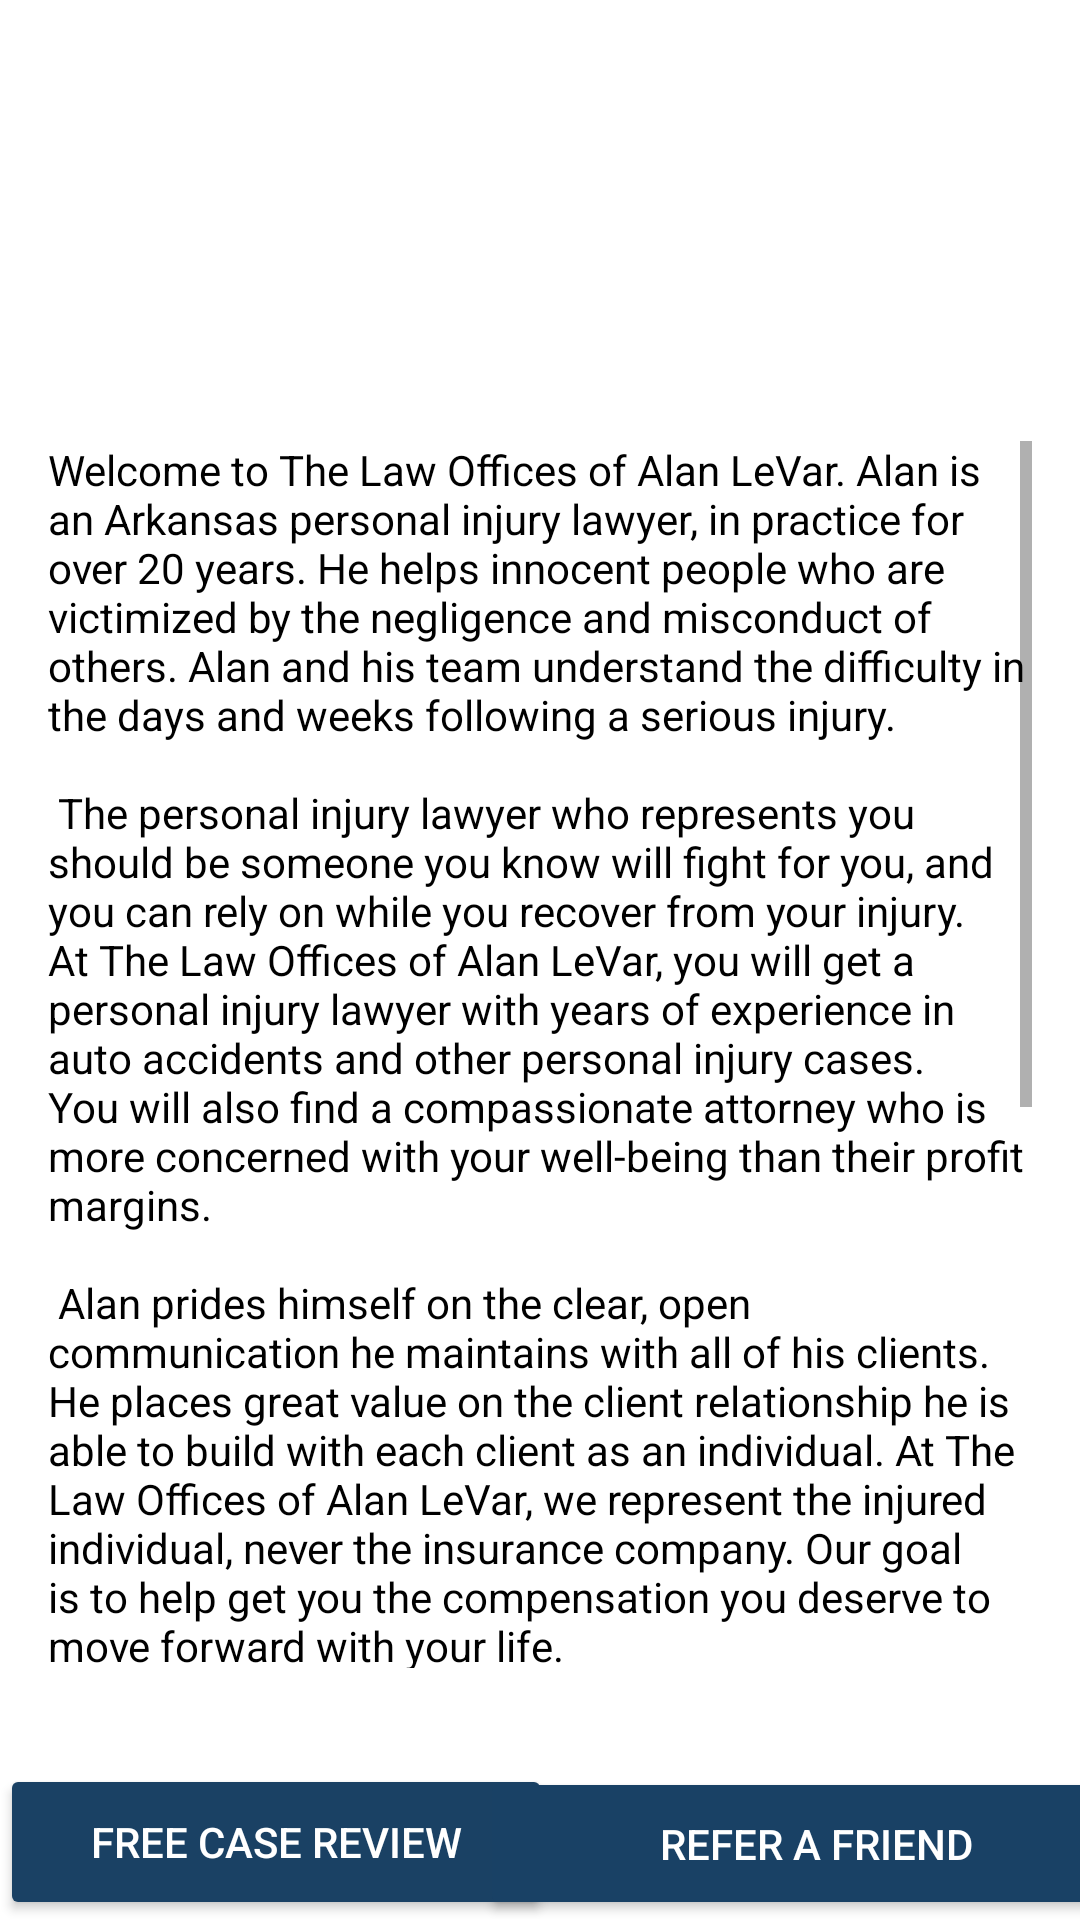

This screen was rendered from an Android layout file. Write that file and the resources it references.
<!-- AndroidManifest.xml: application theme Theme.CS246App -->
<!-- res/layout/activity_do_ineed_alawyer.xml -->
<?xml version="1.0" encoding="utf-8"?>
<androidx.constraintlayout.widget.ConstraintLayout xmlns:android="http://schemas.android.com/apk/res/android"
    xmlns:app="http://schemas.android.com/apk/res-auto"
    xmlns:tools="http://schemas.android.com/tools"
    android:layout_width="match_parent"
    android:layout_height="match_parent"
    android:background="#FFFFFFFF"
    tools:context=".Do_I_Need_A_Lawyer">

    <ScrollView
        android:layout_width="0dp"
        android:layout_height="0dp"
        android:layout_marginStart="16dp"
        android:layout_marginLeft="16dp"
        android:layout_marginEnd="16dp"
        android:layout_marginRight="16dp"
        android:layout_marginBottom="32dp"
        app:layout_constraintBottom_toTopOf="@+id/callForReview"
        app:layout_constraintEnd_toEndOf="parent"
        app:layout_constraintStart_toStartOf="parent"
        app:layout_constraintTop_toBottomOf="@+id/imageView2">

        <LinearLayout
            android:layout_width="match_parent"
            android:layout_height="wrap_content"
            android:orientation="vertical">

            <TextView
                android:id="@+id/textView2"
                android:layout_width="match_parent"
                android:layout_height="match_parent"
                android:text="@string/do_i_need_a_lawyer_text"
                android:textColor="#000000" />

        </LinearLayout>
    </ScrollView>

    <ImageView
        android:id="@+id/imageView2"
        android:layout_width="267dp"
        android:layout_height="147dp"
        android:contentDescription="@string/free_case_review_button"
        android:src="@drawable/square_logo"
        app:layout_constraintEnd_toEndOf="parent"
        app:layout_constraintHorizontal_bias="0.494"
        app:layout_constraintStart_toStartOf="parent"
        app:srcCompat="@drawable/square_logo"
        tools:layout_editor_absoluteY="47dp" />

    <Button
        android:id="@+id/callForReview"
        android:layout_width="184dp"
        android:layout_height="52dp"
        android:onClick="callAllen"
        android:text="@string/free_case_review_button"
        android:textColor="#FFFFFFFF"
        app:backgroundTint="#1A4164"
        app:cornerRadius="40dp"
        app:layout_constraintBottom_toBottomOf="parent"
        app:layout_constraintStart_toStartOf="parent" />

    <Button
        android:id="@+id/goToRefer"
        android:layout_width="224dp"
        android:layout_height="51dp"
        android:onClick="goToRefer"
        android:text="REFER A FRIEND"
        android:textColor="#FFFFFF"
        app:backgroundTint="#194165"
        app:cornerRadius="40dp"
        app:layout_constraintBottom_toBottomOf="parent"
        app:layout_constraintEnd_toEndOf="parent"
        app:layout_constraintStart_toEndOf="@+id/callForReview" />
</androidx.constraintlayout.widget.ConstraintLayout>
<!-- resources referenced by this layout -->
<resources>
  <!-- drawable square_logo: png bitmap (mipmap-mdpi, 67630 bytes) -->
  <string name="do_i_need_a_lawyer_text">Welcome to The Law Offices of Alan LeVar. Alan is an Arkansas personal injury lawyer, in practice for over 20 years. He helps innocent people who are victimized by the negligence and misconduct of others.
  Alan and his team understand the difficulty in the days and weeks following a serious injury. \n \n
  
          The personal injury lawyer who represents you should be someone you know will fight for you, and you can rely on while you recover from your injury.
  At The Law Offices of Alan LeVar, you will get a personal injury lawyer with years of experience in auto accidents and other personal injury cases. You will also find a compassionate attorney who is more concerned with your well-being than their profit margins. \n \n
  
  Alan prides himself on the clear, open communication he maintains with all of his clients. He places great value on the client relationship he is able to build with each client as an individual. At The Law Offices of Alan LeVar, we represent the injured individual, never the insurance company. Our goal is to help get you the compensation you deserve to move forward with your life. \n \n
  
  If you live in the state of Arkansas and you need an experienced personal injury lawyer, please call The Law Offices of Alan LeVar at today for a free consultation.
  In addition to auto accidents, our team is also capable of handling personal injury cases involving: \n \n
  
  •	Truck accidents \n
  
  •	Motorcycle accidents \n
  
  •	Construction site accidents \n
  
  •	Amusement park/rollercoaster accidents \n
  
  •	Dog bites \n
  
  •	Wrongful death cases \n \n 
   
  
  If you or a loved one are an Arkansas, resident, and were hurt in an accident caused by the negligence, recklessness, or intentional misconduct of another, one of our personal injury lawyers can help. Please contact The Law Offices of Alan LeVar today for a free consultation.
  </string>
  <string name="free_case_review_button">Free Case Review</string>
  <style name="Theme.CS246App" parent="Theme.MaterialComponents.DayNight.DarkActionBar">
          
          <item name="colorPrimary">@color/purple_500</item>
          <item name="colorPrimaryVariant">@color/purple_700</item>
          <item name="colorOnPrimary">@color/white</item>
          
          <item name="colorSecondary">@color/teal_200</item>
          <item name="colorSecondaryVariant">@color/teal_700</item>
          <item name="colorOnSecondary">@color/black</item>
          
          <item name="android:statusBarColor" tools:targetApi="l">?attr/colorPrimaryVariant</item>
          
      </style>
  <color name="purple_500">#FF6200EE</color>
  <color name="purple_700">#7E8083</color>
  <color name="white">#FFFFFFFF</color>
  <color name="teal_200">#FF03DAC5</color>
  <color name="teal_700">#FF018786</color>
  <color name="black">#FF000000</color>
</resources>
